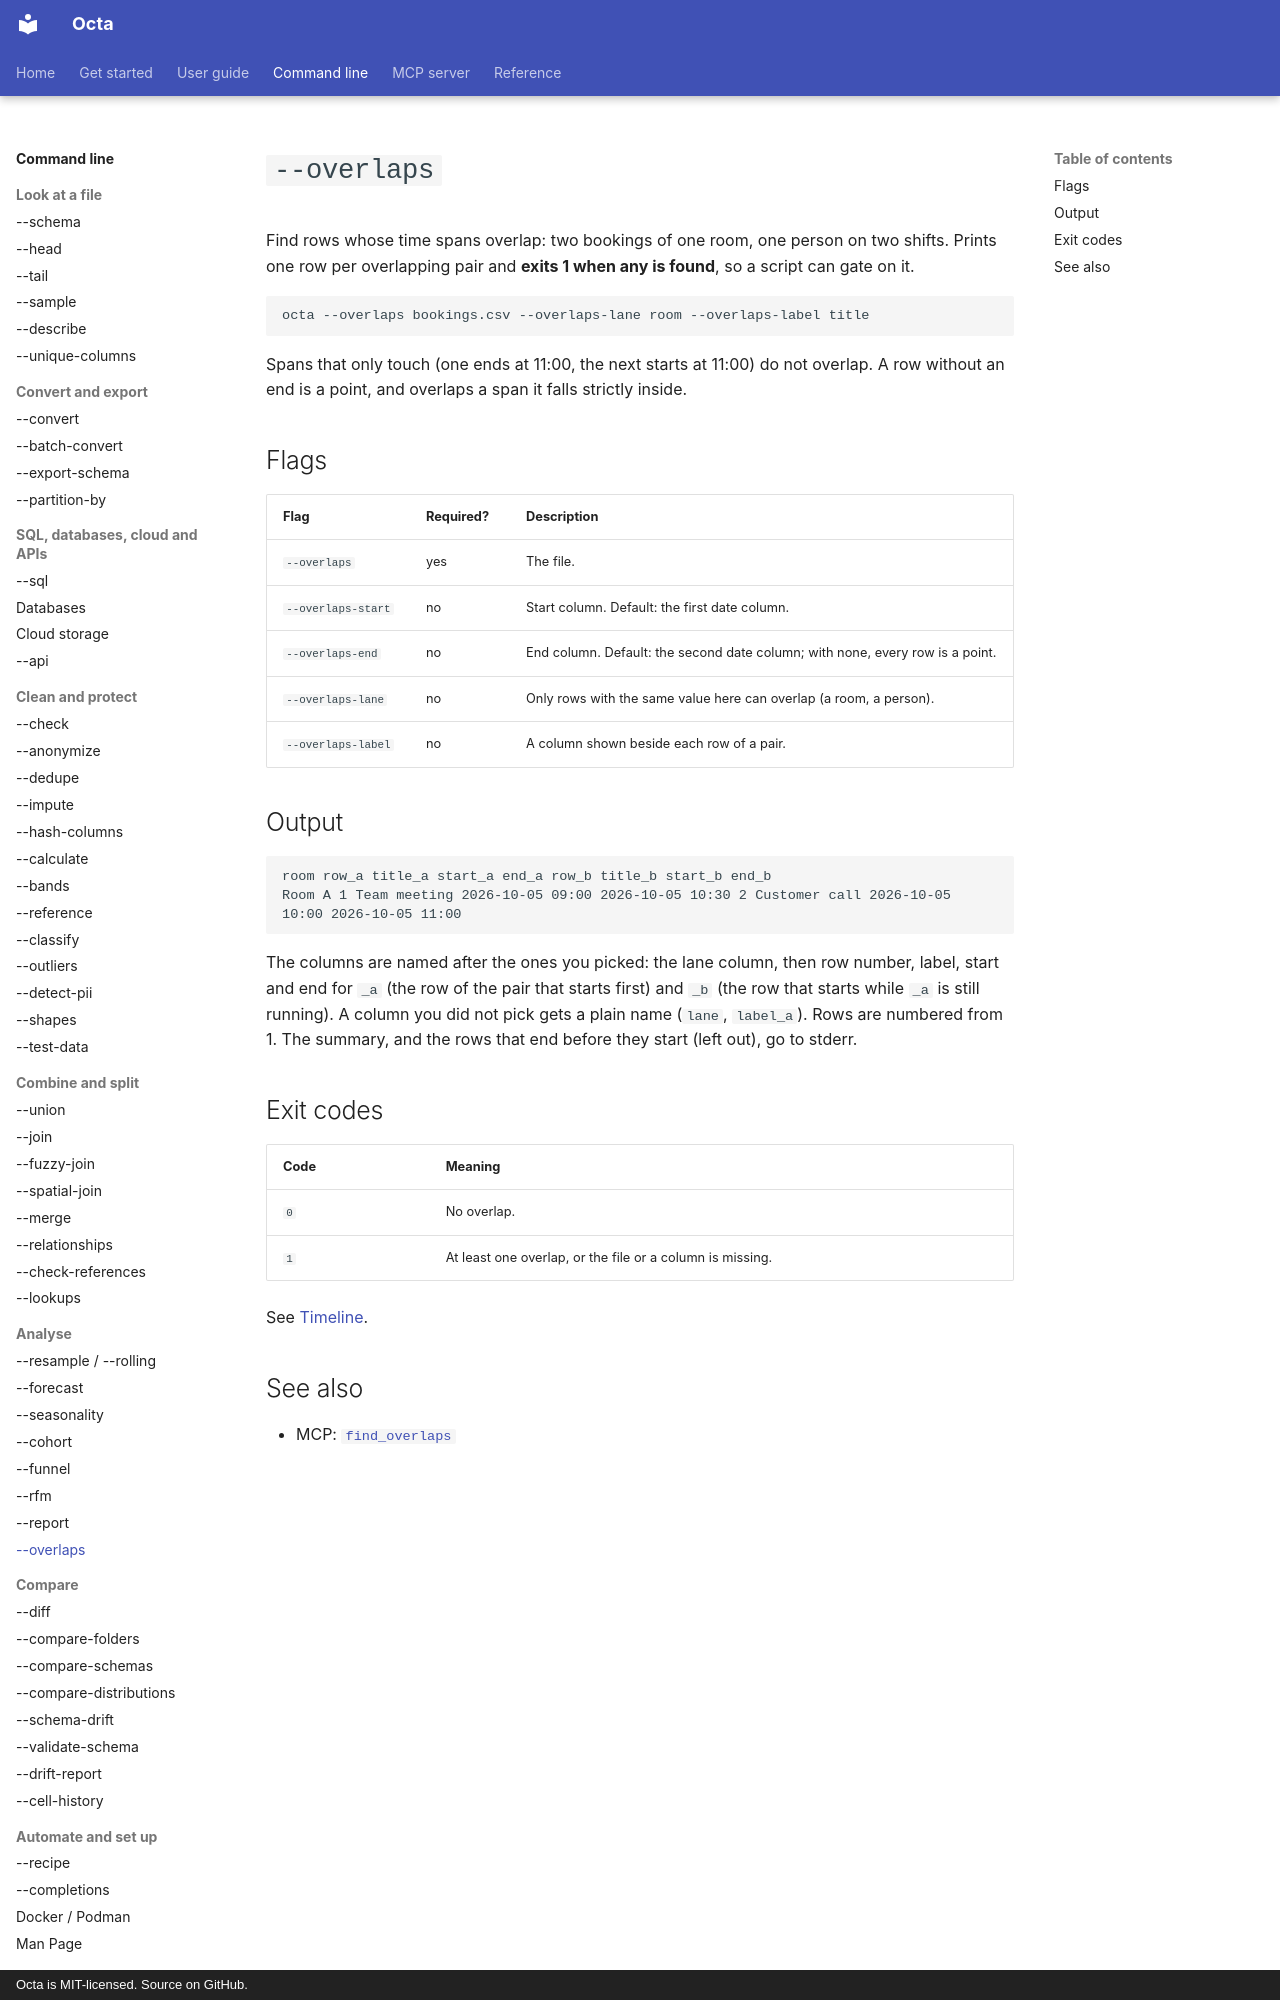

repository: thorstenfoltz/octa · page: cli/overlaps/index.html · generator: mkdocs · copyright: Octa is MIT-licensed. Source on GitHub.

# `--overlaps`

Find rows whose time spans overlap: two bookings of one room, one person
on two shifts. Prints one row per overlapping pair and **exits 1 when any
is found**, so a script can gate on it.

```sh
octa --overlaps bookings.csv --overlaps-lane room --overlaps-label title
```

Spans that only touch (one ends at 11:00, the next starts at 11:00) do not
overlap. A row without an end is a point, and overlaps a span it falls
strictly inside.

## Flags

| Flag               | Required? | Description                                                                   |
|--------------------|-----------|-------------------------------------------------------------------------------|
| `--overlaps`       | yes       | The file.                                                                     |
| `--overlaps-start` | no        | Start column. Default: the first date column.                                 |
| `--overlaps-end`   | no        | End column. Default: the second date column; with none, every row is a point. |
| `--overlaps-lane`  | no        | Only rows with the same value here can overlap (a room, a person).            |
| `--overlaps-label` | no        | A column shown beside each row of a pair.                                     |

## Output

```text
room row_a title_a start_a end_a row_b title_b start_b end_b
Room A 1 Team meeting 2026-10-05 09:00 2026-10-05 10:30 2 Customer call 2026-10-05 10:00 2026-10-05 11:00
```

The columns are named after the ones you picked: the lane column, then
row number, label, start and end for `_a` (the row of the pair that starts
first) and `_b` (the row that starts while `_a` is still running). A column
you did not pick gets a plain name (`lane`, `label_a`). Rows are numbered
from 1. The summary, and the rows that end before they
start (left out), go to stderr.

## Exit codes

| Code | Meaning                                                   |
|------|-----------------------------------------------------------|
| `0`  | No overlap.                                               |
| `1`  | At least one overlap, or the file or a column is missing. |

See [Timeline](../usage/view-modes/timeline.md).
